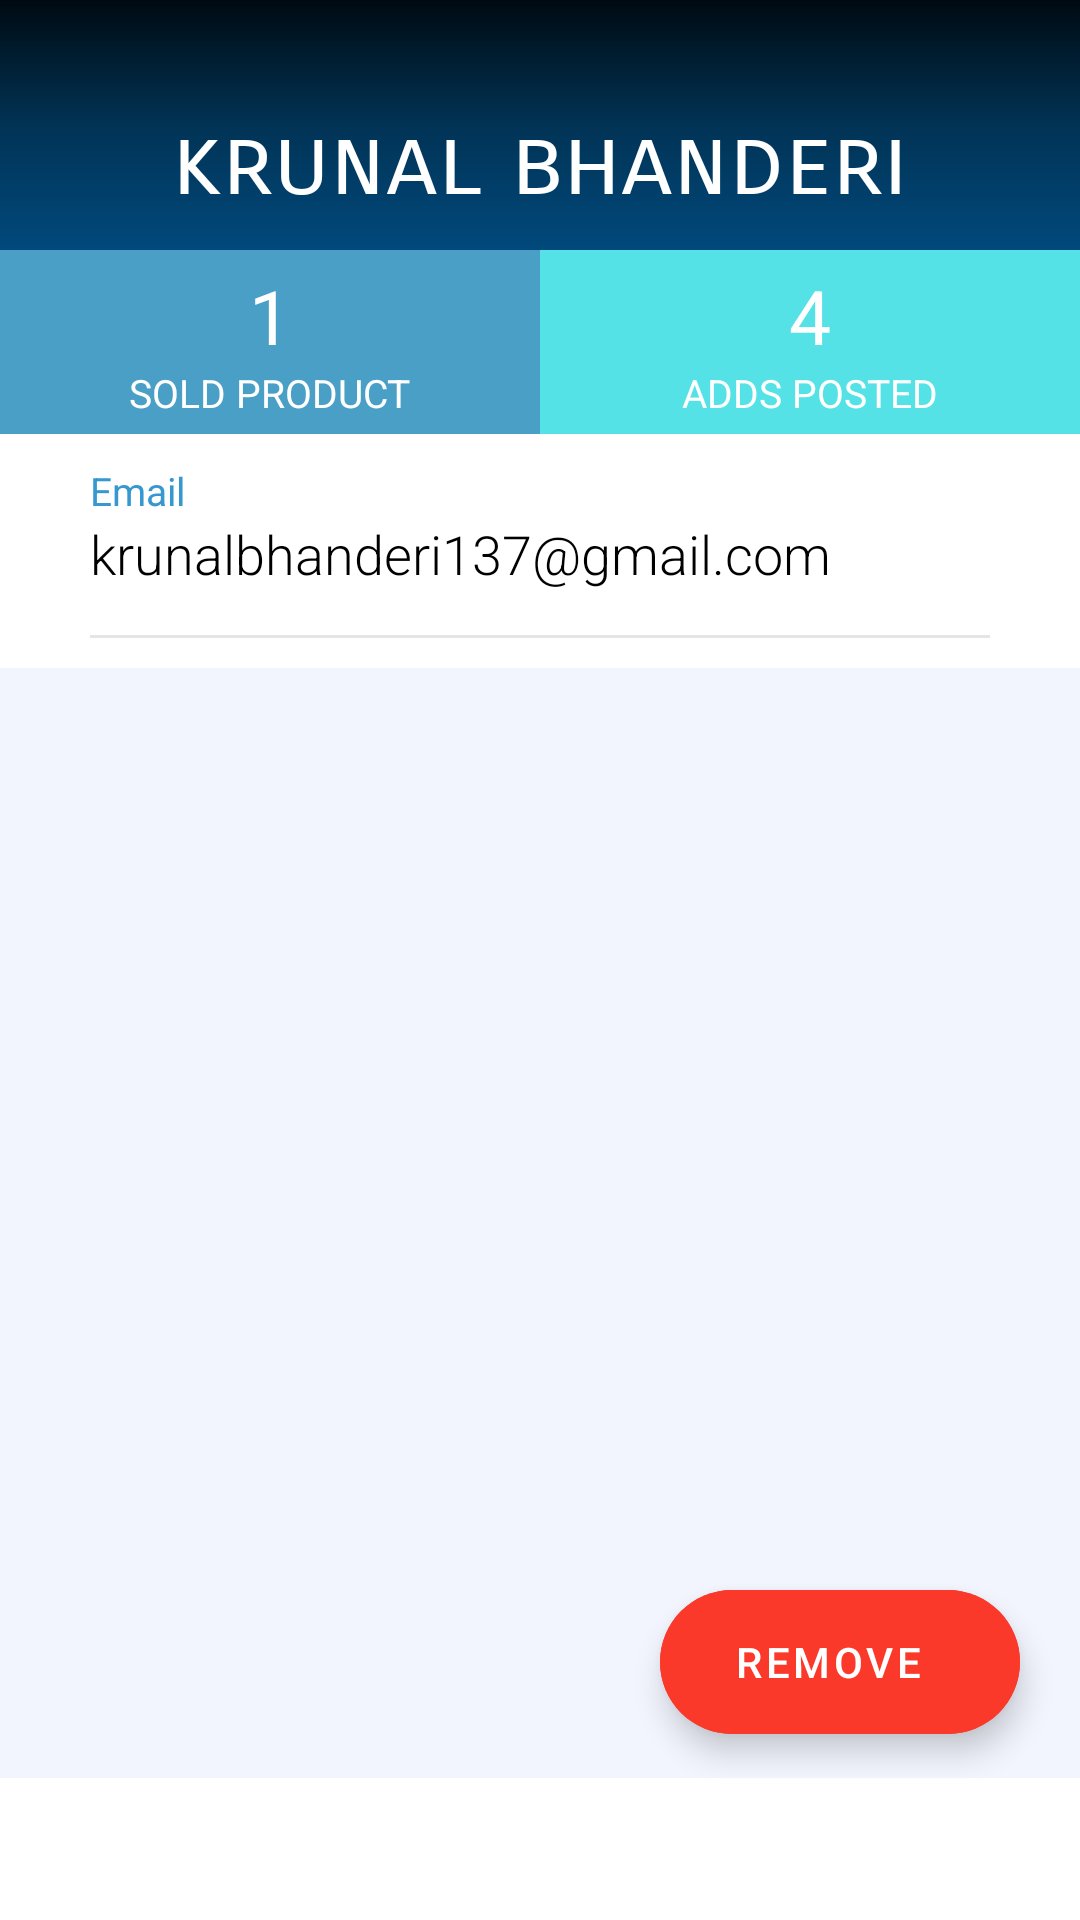

Reconstruct the res/layout file that produces this screen, plus the resources it refers to.
<!-- AndroidManifest.xml: application theme MyMaterialTheme -->
<!-- res/layout/activity_view_user_admin.xml -->
<?xml version="1.0" encoding="utf-8"?>
<RelativeLayout xmlns:android="http://schemas.android.com/apk/res/android"
    android:layout_width="match_parent"
    android:layout_height="match_parent"
    android:background="@color/white"
    xmlns:tools="http://schemas.android.com/tools"
    xmlns:app="http://schemas.android.com/apk/res-auto"
    >

    <com.google.android.material.floatingactionbutton.ExtendedFloatingActionButton
        android:id="@+id/user"
        android:layout_width="wrap_content"
        android:layout_height="wrap_content"
        android:layout_gravity="bottom|right"
        android:layout_marginTop="530dp"
        android:layout_marginLeft="220dp"
        android:layout_marginBottom="16dp"
        android:backgroundTint="#FB392B"
        android:text="Remove"
        android:textAlignment="center"
        android:textColor="@color/white"
        tools:ignore="RtlCompat" />

    <RelativeLayout
        android:id="@+id/rl_user"
        android:layout_width="match_parent"
        android:background="@drawable/gradient"
        android:paddingBottom="10dp"
        android:layout_height="wrap_content">

        <RelativeLayout
            android:id="@+id/img_user"
            android:layout_centerHorizontal="true"
            android:layout_width="wrap_content"
            android:layout_height="wrap_content"
            android:layout_marginTop="20dp"
            android:background="@drawable/circle_profile"
            >

        </RelativeLayout>

        <TextView
            android:id="@+id/name"
            android:layout_width="wrap_content"
            android:layout_height="wrap_content"
            android:layout_below="@+id/img_user"
            android:text="krunal bhanderi"
            android:textSize="32sp"
            android:textColor="#ffffff"
            android:fontFamily="sans-serif-smallcaps"
            android:layout_marginTop="15dp"
            android:layout_centerHorizontal="true"/>


    </RelativeLayout>

    <LinearLayout
        android:id="@+id/linlay1"
        android:orientation="horizontal"
        android:layout_width="match_parent"
        android:layout_below="@+id/rl_user"
        android:layout_height="wrap_content">
        <RelativeLayout
            android:gravity="center"
            android:background="#4a9fc7"
            android:layout_width="match_parent"
            android:layout_gravity="center"
            android:layout_weight="1"
            android:paddingTop="5dp"
            android:paddingBottom="5dp"
            android:layout_height="wrap_content">

            <LinearLayout
                android:gravity="center_horizontal"
                android:orientation="vertical"
                android:layout_width="wrap_content"
                android:layout_height="wrap_content">
                <TextView
                    android:id="@+id/sold"
                    android:layout_width="wrap_content"
                    android:layout_height="wrap_content"
                    android:text="1"
                    android:inputType="numberDecimal"
                    android:textSize="25sp"
                    android:textColor="#ffffff"
                    android:fontFamily="sans-serif"
                    />
                <TextView
                    android:layout_width="wrap_content"
                    android:layout_height="wrap_content"
                    android:text="Sold Product"
                    android:textSize="13sp"
                    android:textAllCaps="true"
                    android:textColor="#ffffff"
                    android:fontFamily="sans-serif"
                    />
            </LinearLayout>

        </RelativeLayout>

        <RelativeLayout
            android:gravity="center"
            android:background="#55e2e6"
            android:layout_width="match_parent"
            android:layout_gravity="center"
            android:layout_weight="1"
            android:paddingTop="5dp"
            android:paddingBottom="5dp"
            android:layout_height="wrap_content">

            <LinearLayout
                android:gravity="center_horizontal"
                android:orientation="vertical"
                android:layout_width="wrap_content"
                android:layout_height="wrap_content">
                <TextView
                    android:id="@+id/total"
                    android:layout_width="wrap_content"
                    android:layout_height="wrap_content"
                    android:text="4"
                    android:textSize="25sp"
                    android:textColor="#ffffff"
                    android:fontFamily="sans-serif"
                    />
                <TextView
                    android:layout_width="wrap_content"
                    android:layout_height="wrap_content"
                    android:text="ADDS POSTED"
                    android:textAllCaps="true"
                    android:textSize="13sp"
                    android:textColor="#ffffff"
                    android:fontFamily="sans-serif"
                    />
            </LinearLayout>

        </RelativeLayout>

    </LinearLayout>
    <ScrollView
        android:id="@+id/scroll"
        android:background="@color/white"
        android:layout_below="@+id/linlay1"
        android:layout_width="wrap_content"
        android:layout_height="wrap_content">


        <RelativeLayout
            android:layout_width="match_parent"
            android:layout_height="match_parent">

            <LinearLayout
                android:layout_width="match_parent"
                android:layout_height="wrap_content"
                android:layout_centerInParent="true"
                android:layout_marginLeft="30dp"
                android:layout_marginRight="30dp"
                android:layout_marginTop="20dp"
                android:orientation="vertical">

                <LinearLayout
                    android:layout_width="match_parent"
                    android:layout_height="wrap_content"
                    android:orientation="vertical">

                    <TextView
                        android:layout_width="wrap_content"
                        android:layout_height="wrap_content"
                        android:text="Email"
                        android:textColor="#3797CF"
                        android:textSize="13sp" />

                    <TextView
                        android:id="@+id/user_email"
                        android:layout_width="wrap_content"
                        android:layout_height="wrap_content"
                        android:fontFamily="sans-serif-light"
                        android:text="krunalbhanderi137@gmail.com"
                        android:textColor="#000000"
                        android:textSize="18sp" />

                    <View
                        android:layout_width="match_parent"
                        android:layout_height="1dp"
                        android:layout_marginTop="15dp"
                        android:background="#E5E5E5" />

                </LinearLayout>




            </LinearLayout>

        </RelativeLayout>
    </ScrollView>

    <ScrollView
        android:layout_width="match_parent"
        android:layout_below="@+id/scroll"

        android:layout_height="400dp">


        <LinearLayout
            android:layout_width="match_parent"
            android:layout_height="match_parent">

            <androidx.recyclerview.widget.RecyclerView
                android:id="@+id/recyclerViewProfile"
                android:layout_width="match_parent"
                android:layout_height="370dp"
                android:background="#F2F5FE"/>
        </LinearLayout>
    </ScrollView>


</RelativeLayout>
<!-- resources referenced by this layout -->
<resources>
  <!-- drawable gradient (drawable) -->
  <?xml version="1.0" encoding="UTF-8"?>
  <shape xmlns:android="http://schemas.android.com/apk/res/android" android:shape="rectangle" >
  
      <gradient
          android:angle="90"
          android:centerColor="#013355"
          android:startColor="#01497C"
          android:endColor="#000A12"
          android:type="linear" />
  
      <corners
          android:radius="0dp"/>
  
  </shape>
  <style name="MyMaterialTheme" parent="Theme.MaterialComponents.Light.NoActionBar">
          
          <item name="colorPrimaryDark">@color/colorPrimaryDark</item>
          <item name="colorAccent">@color/colorAccent</item>
          <item name="textAppearanceButton">@style/AppTextAppearance.Button</item>
  
  
          <item name="colorPrimary">@color/purple_500</item>
          <item name="colorPrimaryVariant">@color/purple_700</item>
          <item name="colorOnPrimary">@color/white</item>
          
          <item name="colorSecondary">@color/teal_200</item>
          <item name="colorSecondaryVariant">@color/teal_700</item>
          <item name="colorOnSecondary">@color/black</item>
          
          <item name="android:statusBarColor" tools:targetApi="l">?attr/colorPrimaryVariant</item>
  
      </style>
  <style name="AppTextAppearance.Button" parent="TextAppearance.MaterialComponents.Button">
          <item name="android:textAllCaps">true</item>
      </style>
  <!-- not gathered from this repository: default colours our renderer supplied (Android Studio template values) -->
  <color name="purple_500">#FF6200EE</color>
  <color name="purple_700">#FF3700B3</color>
  <color name="teal_200">#FF03DAC5</color>
  <color name="teal_700">#FF018786</color>
  <color name="black">#FF000000</color>
  <color name="white">#FFFFFFFF</color>
  <color name="colorPrimaryDark">#FF3700B3</color>
  <color name="colorAccent">#FF03DAC5</color>
</resources>
